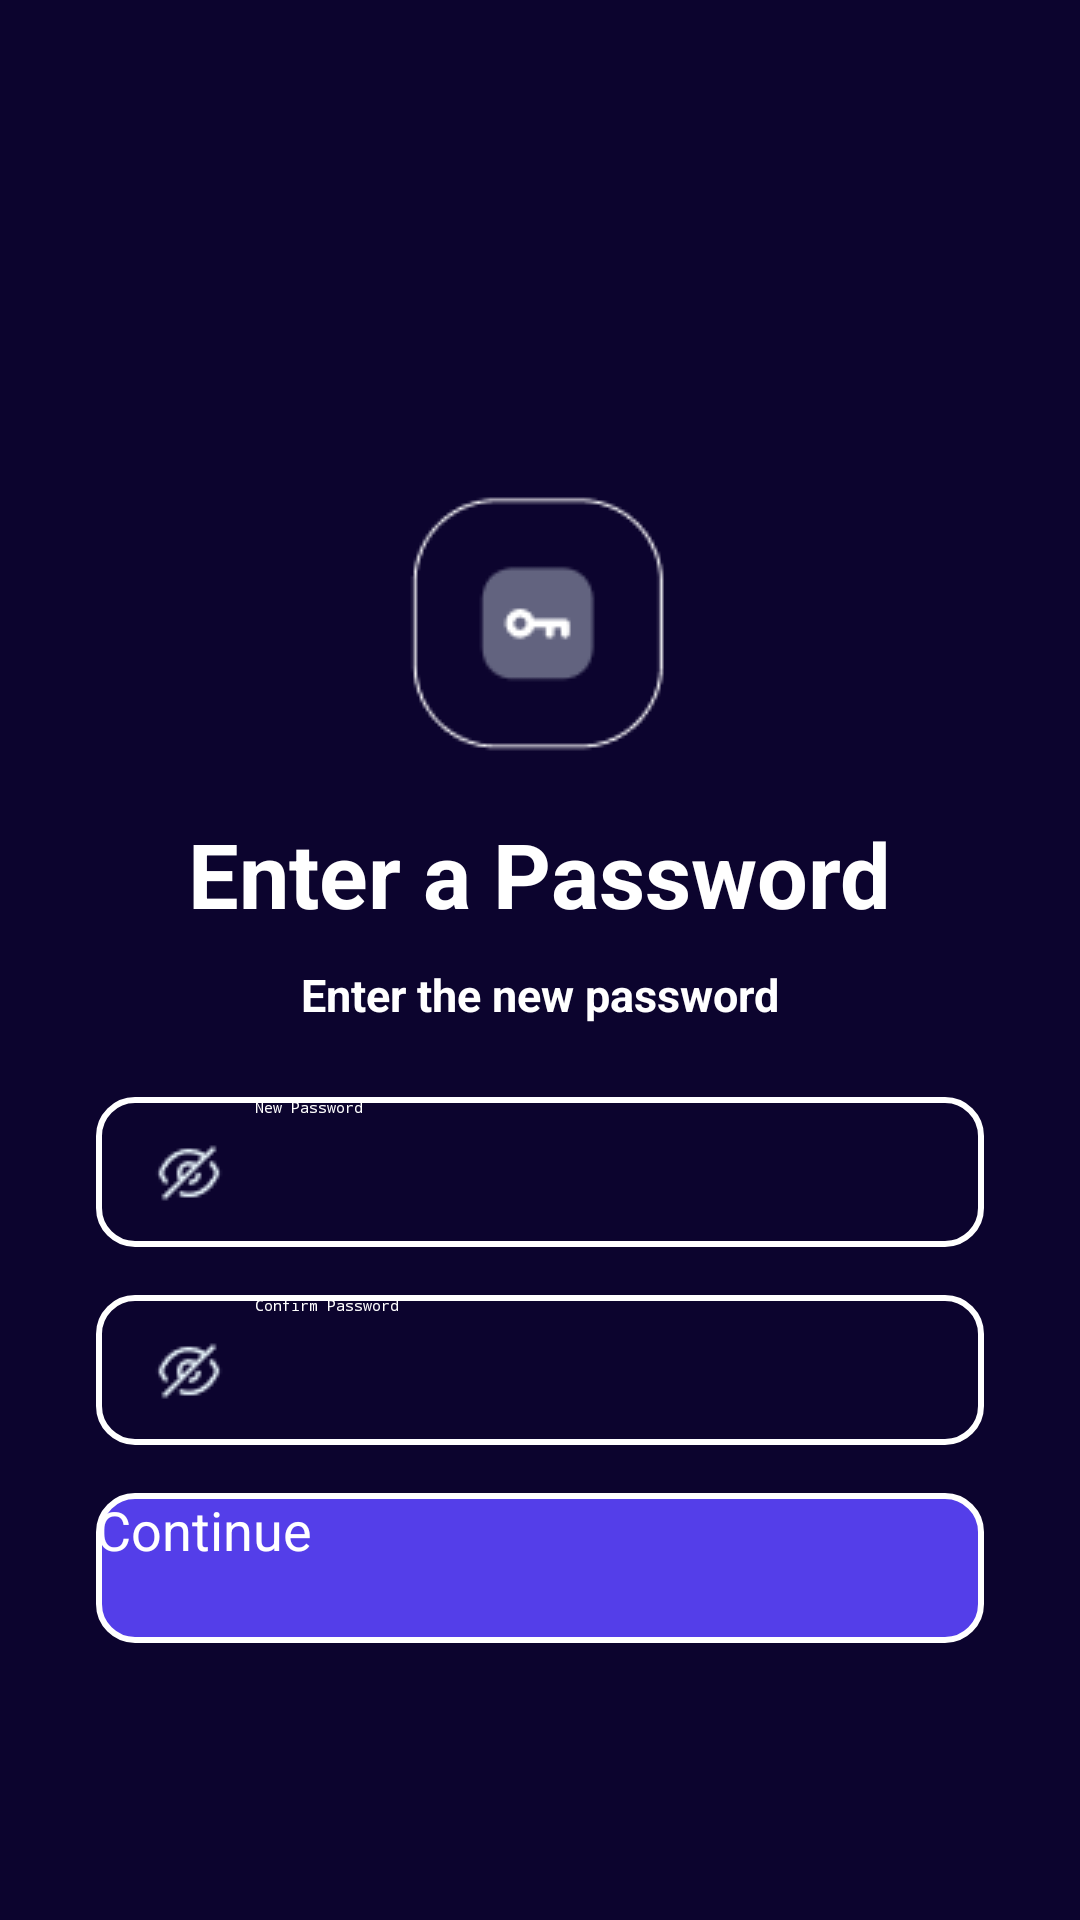

Produce the Android XML layout that renders to this screen, including the resource entries it uses.
<!-- AndroidManifest.xml: application theme Theme.MobileProject -->
<!-- res/layout/laylaimatkhau.xml -->
<?xml version="1.0" encoding="utf-8"?>
<LinearLayout xmlns:android="http://schemas.android.com/apk/res/android"
    xmlns:app="http://schemas.android.com/apk/res-auto"
    android:layout_width="match_parent"
    android:layout_height="match_parent"
    android:background="@color/maunen"
    android:orientation="vertical"
    android:gravity="center_horizontal"
    android:paddingTop="160dp"
    android:paddingLeft="32dp"
    android:paddingRight="32dp">

    
    <ImageView
        android:layout_width="wrap_content"
        android:layout_height="wrap_content"
        android:layout_marginBottom="16dp"
        android:src="@drawable/ic_key" />

    
    <TextView
        android:layout_width="wrap_content"
        android:layout_height="wrap_content"
        android:text="Enter a Password"
        android:textColor="@color/white"
        android:textSize="30dp"
        android:textStyle="bold"
        android:layout_marginBottom="10dp"/>

    <TextView
        android:layout_width="wrap_content"
        android:layout_height="wrap_content"
        android:text="Enter the new password"
        android:textColor="@color/white"
        android:textSize="15dp"
        android:textStyle="bold"
        android:layout_marginBottom="24dp"/>



    
    <EditText
        android:id="@+id/getpassword_newpassword"
        android:layout_width="match_parent"
        android:layout_height="50dp"
        android:hint="New Password"
        android:textColor="@color/white"
        android:textColorHint="@color/white"
        android:background="@drawable/edittext"
        android:drawableStart="@drawable/ic_eye"
        android:paddingStart="16dp"
        android:drawablePadding="5dp"
        android:paddingEnd="48dp"
        android:inputType="textPassword"
        android:layout_marginBottom="16dp"/>


    
    <EditText
        android:id="@+id/getpassword_confirmpassword"
        android:layout_width="match_parent"
        android:layout_height="50dp"
        android:hint="Confirm Password"
        android:textColor="@color/white"
        android:textColorHint="@color/white"
        android:background="@drawable/edittext"
        android:drawableStart="@drawable/ic_eye"
        android:paddingStart="16dp"
        android:drawablePadding="5dp"
        android:paddingEnd="48dp"
        android:inputType="textPassword"
        android:layout_marginBottom="16dp"/>

    
    <Button
        android:id="@+id/getpassword_btn_continue"
        android:layout_width="match_parent"
        android:layout_height="50dp"
        android:text="Continue"
        android:textAllCaps="false"
        android:textSize="18dp"
        android:textColor="@color/white"
        android:background="@drawable/button"
        android:layout_marginBottom="16dp"/>

</LinearLayout>
<!-- resources referenced by this layout -->
<resources>
  <color name="maunen">#0C042E</color>
  <color name="white">#FFFFFFFF</color>
  <!-- drawable button (drawable) -->
  <shape xmlns:android="http://schemas.android.com/apk/res/android" android:shape="rectangle">
      <corners android:radius="12dp"/>
      <solid android:color="@color/maunut"/> 
      <stroke android:width="2dp" android:color="#ffffff"/> 
  </shape>
  <!-- drawable edittext (drawable) -->
  <shape xmlns:android="http://schemas.android.com/apk/res/android" android:shape="rectangle">
      <corners android:radius="12dp"/>
      <solid android:color="@color/maunen"/> 
      <stroke android:width="2dp" android:color="#ffffff"/> 
  </shape>
  <!-- drawable ic_eye: png bitmap (drawable, 853 bytes) -->
  <!-- drawable ic_key: png bitmap (drawable, 2653 bytes) -->
  <color name="maunut">#543EE9</color>
</resources>
